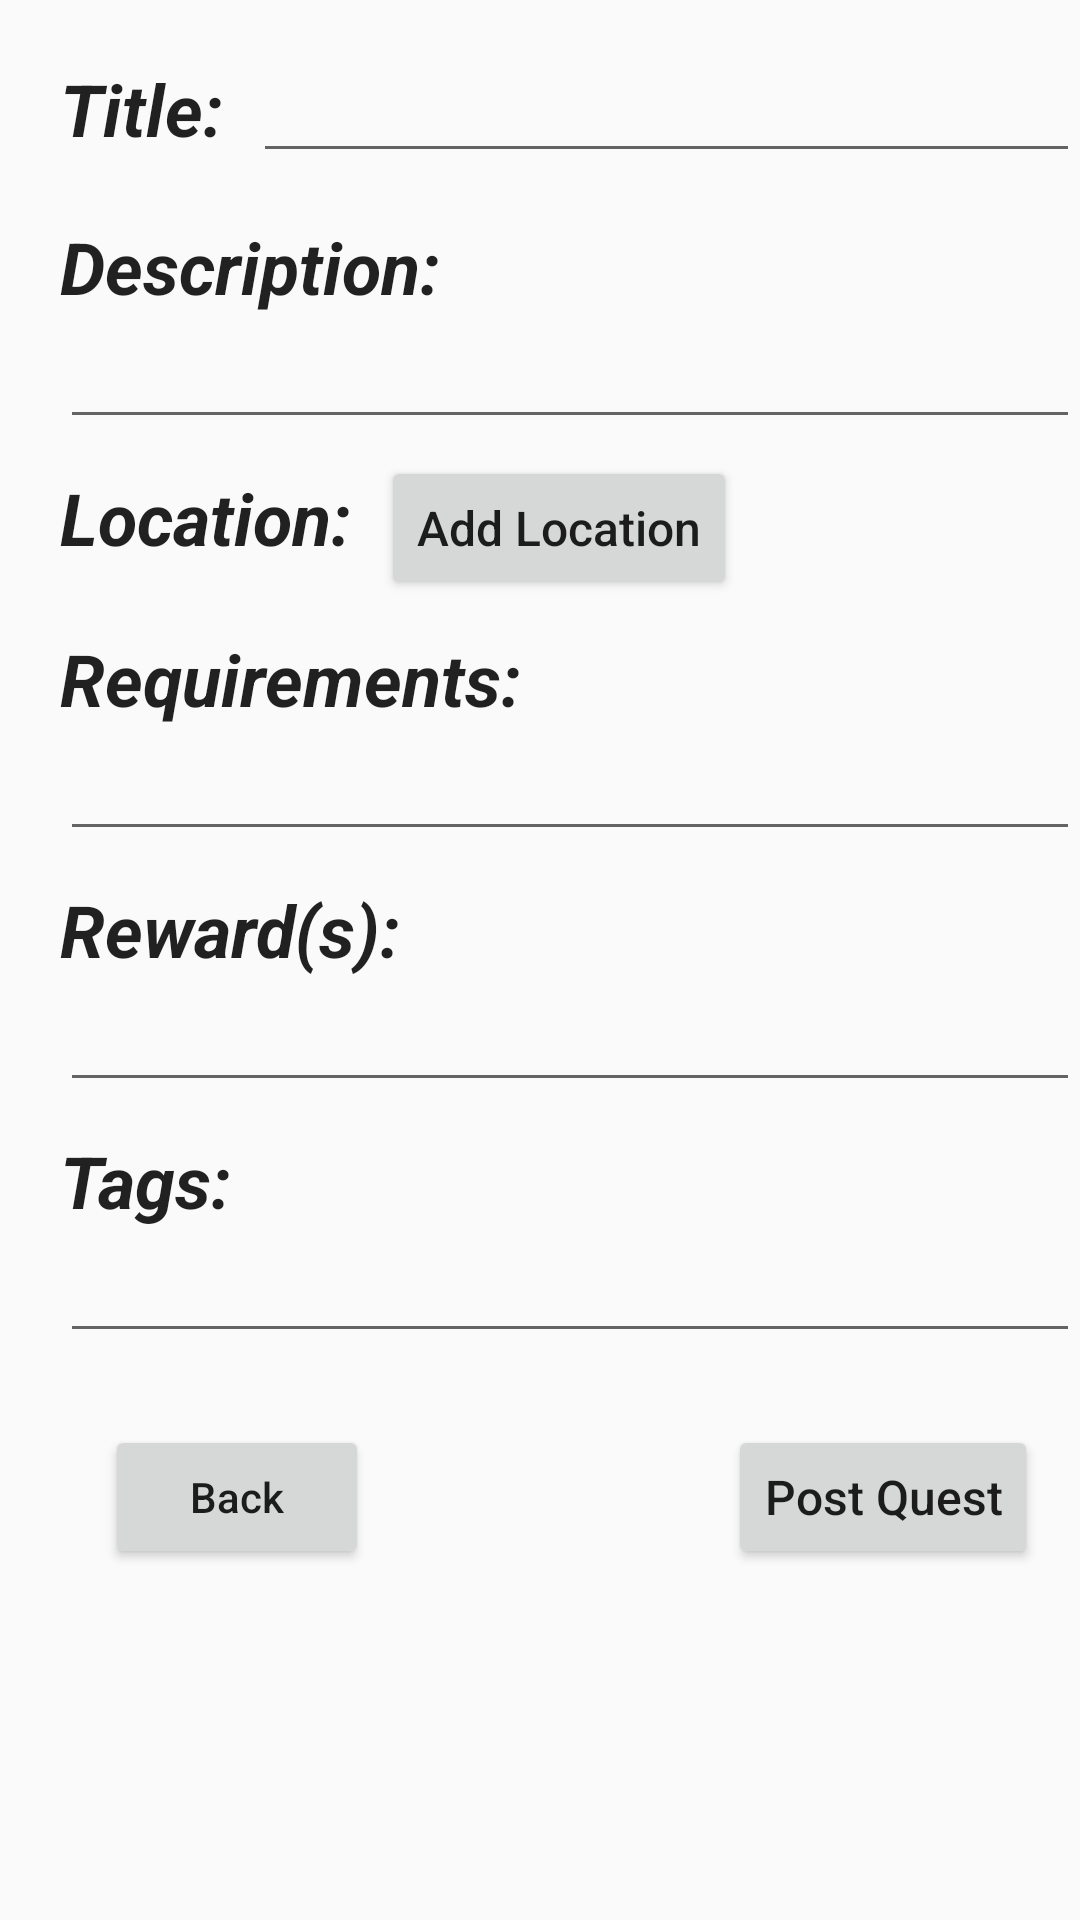

Layout XML and referenced resources for this Android screen:
<!-- AndroidManifest.xml: application theme AppTheme -->
<!-- res/layout/activity_post_new_quest.xml -->
<?xml version="1.0" encoding="utf-8"?>
<android.support.constraint.ConstraintLayout xmlns:android="http://schemas.android.com/apk/res/android"
    xmlns:app="http://schemas.android.com/apk/res-auto"
    xmlns:tools="http://schemas.android.com/tools"
    android:layout_width="match_parent"
    android:layout_height="match_parent"
    tools:context="com.qbteam.questboard.PostNewQuest">

    <ScrollView
        android:layout_width="match_parent"
        android:layout_height="match_parent"
        android:fillViewport="true"
        android:scrollbars="none">

        <LinearLayout
            android:layout_width="match_parent"
            android:layout_height="wrap_content">

            <RelativeLayout
                android:layout_width="match_parent"
                android:layout_height="match_parent">

                <TextView
                    android:id="@+id/questTitleTextView"
                    android:layout_width="wrap_content"
                    android:layout_height="wrap_content"
                    android:layout_alignParentLeft="true"
                    android:layout_alignParentStart="true"
                    android:layout_alignParentTop="true"
                    android:layout_marginLeft="20dp"
                    android:layout_marginStart="20dp"
                    android:layout_marginTop="20dp"
                    android:gravity="left"
                    android:text="Title:"
                    android:textAllCaps="false"
                    android:textAppearance="@style/TextAppearance.AppCompat.Large"
                    android:textSize="24sp"
                    android:typeface="normal"
                    android:textStyle="bold|italic"/>

                <EditText
                    android:id="@+id/questTitleEditText"
                    android:layout_width="wrap_content"
                    android:layout_height="wrap_content"
                    android:layout_alignBaseline="@+id/questTitleTextView"
                    android:layout_alignBottom="@+id/questTitleTextView"
                    android:layout_marginLeft="10dp"
                    android:layout_toEndOf="@+id/questTitleTextView"
                    android:layout_toRightOf="@+id/questTitleTextView"
                    android:ems="15"
                    android:inputType="textMultiLine" />

                <TextView
                    android:id="@+id/questDescriptionTextView"
                    android:layout_width="wrap_content"
                    android:layout_height="wrap_content"
                    android:layout_alignLeft="@+id/questTitleTextView"
                    android:layout_alignStart="@+id/questTitleTextView"
                    android:layout_below="@+id/questTitleEditText"
                    android:layout_marginTop="15dp"
                    android:gravity="left"
                    android:text="Description:"
                    android:textAllCaps="false"
                    android:textAppearance="@style/TextAppearance.AppCompat.Large"
                    android:textSize="24sp"
                    android:typeface="normal"
                    android:textStyle="bold|italic"/>

                <EditText
                    android:id="@+id/questDescriptionEditText"
                    android:layout_width="wrap_content"
                    android:layout_height="wrap_content"
                    android:layout_alignLeft="@+id/questDescriptionTextView"
                    android:layout_alignStart="@+id/questDescriptionTextView"
                    android:layout_below="@+id/questDescriptionTextView"
                    android:ems="18"
                    android:inputType="textMultiLine" />

                <TextView
                    android:id="@+id/addLocationTextView"
                    android:layout_width="wrap_content"
                    android:layout_height="wrap_content"
                    android:layout_alignLeft="@+id/questDescriptionEditText"
                    android:layout_alignStart="@+id/questDescriptionEditText"
                    android:layout_below="@+id/questDescriptionEditText"
                    android:layout_marginTop="10dp"
                    android:gravity="left"
                    android:text="Location:"
                    android:textAllCaps="false"
                    android:textAppearance="@style/TextAppearance.AppCompat.Large"
                    android:textSize="24sp"
                    android:typeface="normal"
                    android:textStyle="bold|italic"/>

                <Button
                    android:id="@+id/addLocationButton"
                    android:layout_width="wrap_content"
                    android:layout_height="wrap_content"
                    android:layout_alignBaseline="@+id/addLocationTextView"
                    android:layout_alignBottom="@+id/addLocationTextView"
                    android:layout_marginLeft="10dp"
                    android:layout_toEndOf="@+id/addLocationTextView"
                    android:layout_toRightOf="@+id/addLocationTextView"
                    android:text="Add Location"
                    android:textSize="16sp"
                    android:textAllCaps="false" />

                <TextView
                    android:id="@+id/requirementsTextView"
                    android:layout_width="wrap_content"
                    android:layout_height="wrap_content"
                    android:layout_alignLeft="@+id/addLocationTextView"
                    android:layout_alignStart="@+id/addLocationTextView"
                    android:layout_below="@+id/addLocationButton"
                    android:layout_marginTop="10dp"
                    android:gravity="left"
                    android:text="Requirements:"
                    android:textAllCaps="false"
                    android:textAppearance="@style/TextAppearance.AppCompat.Large"
                    android:textSize="24sp"
                    android:typeface="normal"
                    android:textStyle="bold|italic"/>

                <EditText
                    android:id="@+id/requirementsEditText"
                    android:layout_width="wrap_content"
                    android:layout_height="wrap_content"
                    android:layout_alignLeft="@+id/requirementsTextView"
                    android:layout_alignStart="@+id/requirementsTextView"
                    android:layout_below="@+id/requirementsTextView"
                    android:ems="18"
                    android:inputType="textMultiLine" />

                <TextView
                    android:id="@+id/rewardsTextView"
                    android:layout_width="wrap_content"
                    android:layout_height="wrap_content"
                    android:layout_alignLeft="@+id/requirementsEditText"
                    android:layout_alignStart="@+id/requirementsEditText"
                    android:layout_below="@+id/requirementsEditText"
                    android:layout_marginTop="10dp"
                    android:gravity="left"
                    android:text="Reward(s):"
                    android:textAllCaps="false"
                    android:textAppearance="@style/TextAppearance.AppCompat.Large"
                    android:textSize="24sp"
                    android:typeface="normal"
                    android:textStyle="bold|italic"/>

                <EditText
                    android:id="@+id/rewardsEditText"
                    android:layout_width="wrap_content"
                    android:layout_height="wrap_content"
                    android:layout_alignLeft="@+id/rewardsTextView"
                    android:layout_alignStart="@+id/rewardsTextView"
                    android:layout_below="@+id/rewardsTextView"
                    android:ems="18"
                    android:inputType="textMultiLine" />

                <TextView
                    android:id="@+id/tagsTextView"
                    android:layout_width="wrap_content"
                    android:layout_height="wrap_content"
                    android:layout_alignLeft="@+id/rewardsEditText"
                    android:layout_alignStart="@+id/rewardsEditText"
                    android:layout_below="@+id/rewardsEditText"
                    android:layout_marginTop="10dp"
                    android:gravity="left"
                    android:text="Tags:"
                    android:textAllCaps="false"
                    android:textAppearance="@style/TextAppearance.AppCompat.Large"
                    android:textSize="24sp"
                    android:typeface="normal"
                    android:textStyle="bold|italic"/>

                <EditText
                    android:id="@+id/tagsEditText"
                    android:layout_width="wrap_content"
                    android:layout_height="wrap_content"
                    android:layout_alignLeft="@+id/tagsTextView"
                    android:layout_alignStart="@+id/tagsTextView"
                    android:layout_below="@+id/tagsTextView"
                    android:ems="18"
                    android:inputType="textMultiLine" />

                <Button
                    android:id="@+id/postQuestButton"
                    android:layout_width="wrap_content"
                    android:layout_height="wrap_content"
                    android:layout_alignEnd="@+id/tagsEditText"
                    android:layout_alignRight="@+id/tagsEditText"
                    android:layout_below="@+id/tagsEditText"
                    android:layout_marginEnd="14dp"
                    android:layout_marginRight="14dp"
                    android:layout_marginTop="24dp"
                    android:text="Post Quest"
                    android:textAllCaps="false"
                    android:textSize="16sp" />

                <Button
                    android:id="@+id/backButton"
                    android:layout_width="wrap_content"
                    android:layout_height="wrap_content"
                    android:layout_alignLeft="@+id/tagsEditText"
                    android:layout_alignStart="@+id/tagsEditText"
                    android:layout_below="@+id/tagsEditText"
                    android:layout_alignBottom="@id/postQuestButton"
                    android:layout_alignTop="@id/postQuestButton"
                    android:layout_marginStart="15dp"
                    android:layout_marginLeft="15dp"
                    android:text="Back"
                    android:textAllCaps="false" />


            </RelativeLayout>
        </LinearLayout>
    </ScrollView>


</android.support.constraint.ConstraintLayout>
<!-- resources referenced by this layout -->
<resources>
  <style name="AppTheme" parent="Theme.AppCompat.Light.DarkActionBar">
          
          <item name="colorPrimary">@color/colorPrimary</item>
          <item name="colorPrimaryDark">@color/colorPrimaryDark</item>
          <item name="colorAccent">@color/colorAccent</item>
      </style>
  <color name="colorPrimary">#bc9b0f</color>
  <color name="colorPrimaryDark">#91790f</color>
  <color name="colorAccent">#0e7591</color>
</resources>
